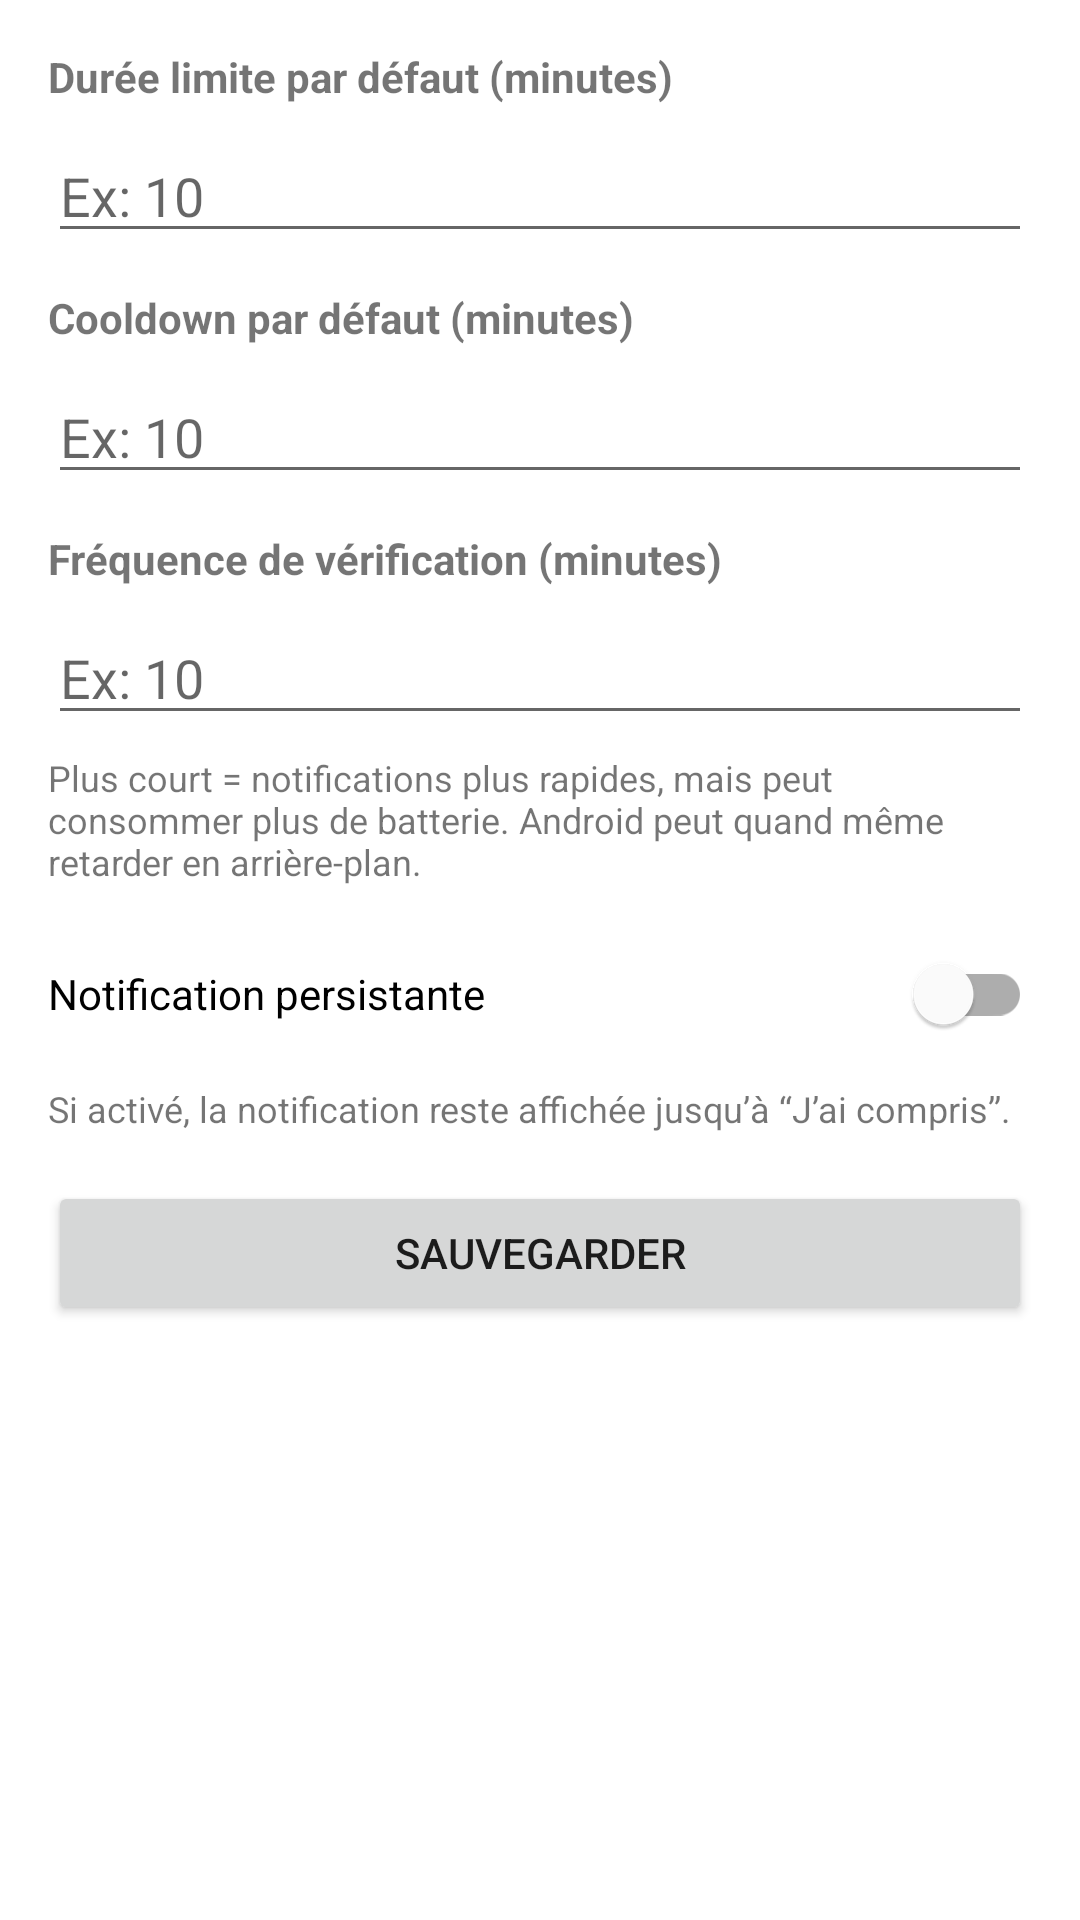

Reconstruct the res/layout file that produces this screen, plus the resources it refers to.
<!-- AndroidManifest.xml: application theme Theme.TimeGuard -->
<!-- res/layout/activity_settings.xml -->
<?xml version="1.0" encoding="utf-8"?>
<androidx.constraintlayout.widget.ConstraintLayout
    xmlns:android="http://schemas.android.com/apk/res/android"
    xmlns:app="http://schemas.android.com/apk/res-auto"
    android:id="@+id/root"
    android:layout_width="match_parent"
    android:layout_height="match_parent"
    android:padding="16dp">

    <TextView
        android:id="@+id/tvDefaultLimitLabel"
        android:layout_width="0dp"
        android:layout_height="wrap_content"
        android:text="@string/default_limit_minutes"
        android:textStyle="bold"
        app:layout_constraintTop_toTopOf="parent"
        app:layout_constraintStart_toStartOf="parent"
        app:layout_constraintEnd_toEndOf="parent" />

    <EditText
        android:id="@+id/etDefaultLimit"
        android:layout_width="0dp"
        android:layout_height="wrap_content"
        android:layout_marginTop="8dp"
        android:inputType="number"
        android:hint="@string/hint_minutes"
        app:layout_constraintTop_toBottomOf="@id/tvDefaultLimitLabel"
        app:layout_constraintStart_toStartOf="parent"
        app:layout_constraintEnd_toEndOf="parent" />

    <TextView
        android:id="@+id/tvDefaultCooldownLabel"
        android:layout_width="0dp"
        android:layout_height="wrap_content"
        android:layout_marginTop="12dp"
        android:text="@string/default_cooldown_minutes"
        android:textStyle="bold"
        app:layout_constraintTop_toBottomOf="@id/etDefaultLimit"
        app:layout_constraintStart_toStartOf="parent"
        app:layout_constraintEnd_toEndOf="parent" />

    <EditText
        android:id="@+id/etDefaultCooldown"
        android:layout_width="0dp"
        android:layout_height="wrap_content"
        android:layout_marginTop="8dp"
        android:inputType="number"
        android:hint="@string/hint_minutes"
        app:layout_constraintTop_toBottomOf="@id/tvDefaultCooldownLabel"
        app:layout_constraintStart_toStartOf="parent"
        app:layout_constraintEnd_toEndOf="parent" />

    <TextView
        android:id="@+id/tvCheckIntervalLabel"
        android:layout_width="0dp"
        android:layout_height="wrap_content"
        android:layout_marginTop="12dp"
        android:text="@string/check_interval_minutes"
        android:textStyle="bold"
        app:layout_constraintTop_toBottomOf="@id/etDefaultCooldown"
        app:layout_constraintStart_toStartOf="parent"
        app:layout_constraintEnd_toEndOf="parent" />

    <EditText
        android:id="@+id/etCheckInterval"
        android:layout_width="0dp"
        android:layout_height="wrap_content"
        android:layout_marginTop="8dp"
        android:inputType="number"
        android:hint="@string/hint_minutes"
        app:layout_constraintTop_toBottomOf="@id/tvCheckIntervalLabel"
        app:layout_constraintStart_toStartOf="parent"
        app:layout_constraintEnd_toEndOf="parent" />

    <TextView
        android:id="@+id/tvCheckIntervalHelp"
        android:layout_width="0dp"
        android:layout_height="wrap_content"
        android:layout_marginTop="6dp"
        android:text="@string/check_interval_help"
        android:textSize="12sp"
        app:layout_constraintTop_toBottomOf="@id/etCheckInterval"
        app:layout_constraintStart_toStartOf="parent"
        app:layout_constraintEnd_toEndOf="parent" />

    <com.google.android.material.switchmaterial.SwitchMaterial
        android:id="@+id/switchPersistentNotif"
        android:layout_width="0dp"
        android:layout_height="wrap_content"
        android:layout_marginTop="12dp"
        android:text="@string/persistent_notification"
        app:layout_constraintTop_toBottomOf="@id/tvCheckIntervalHelp"
        app:layout_constraintStart_toStartOf="parent"
        app:layout_constraintEnd_toEndOf="parent" />

    <TextView
        android:id="@+id/tvPersistentNotifHelp"
        android:layout_width="0dp"
        android:layout_height="wrap_content"
        android:layout_marginTop="6dp"
        android:text="@string/persistent_notification_help"
        android:textSize="12sp"
        app:layout_constraintTop_toBottomOf="@id/switchPersistentNotif"
        app:layout_constraintStart_toStartOf="parent"
        app:layout_constraintEnd_toEndOf="parent" />

    <Button
        android:id="@+id/btnSave"
        android:layout_width="0dp"
        android:layout_height="wrap_content"
        android:layout_marginTop="16dp"
        android:text="@string/save_settings"
        app:layout_constraintTop_toBottomOf="@id/tvPersistentNotifHelp"
        app:layout_constraintStart_toStartOf="parent"
        app:layout_constraintEnd_toEndOf="parent" />

</androidx.constraintlayout.widget.ConstraintLayout>
<!-- resources referenced by this layout -->
<resources>
  <string name="check_interval_help">Plus court = notifications plus rapides, mais peut consommer plus de batterie. Android peut quand même retarder en arrière-plan.</string>
  <string name="check_interval_minutes">Fréquence de vérification (minutes)</string>
  <string name="default_cooldown_minutes">Cooldown par défaut (minutes)</string>
  <string name="default_limit_minutes">Durée limite par défaut (minutes)</string>
  <string name="hint_minutes">Ex: 10</string>
  <string name="persistent_notification">Notification persistante</string>
  <string name="persistent_notification_help">Si activé, la notification reste affichée jusqu’à “J’ai compris”.</string>
  <string name="save_settings">Sauvegarder</string>
  <style name="Theme.TimeGuard" parent="Theme.MaterialComponents.DayNight.NoActionBar">
          <item name="colorPrimary">@color/tg_primary</item>
          <item name="colorPrimaryVariant">@color/tg_primary_dark</item>
          <item name="colorSecondary">@color/tg_accent</item>
          <item name="android:statusBarColor" tools:targetApi="l">@color/tg_primary_dark</item>
      </style>
  <color name="tg_primary">#3F51B5</color>
  <color name="tg_primary_dark">#303F9F</color>
  <color name="tg_accent">#FF4081</color>
</resources>
